Run: headless pygame with SDL's dummy video driver; simulated clock (each Clock.tick advances the game by its frame time, no real sleeping); random seed 0; keys injected as events and as key.get_pressed() state; no mouse input.
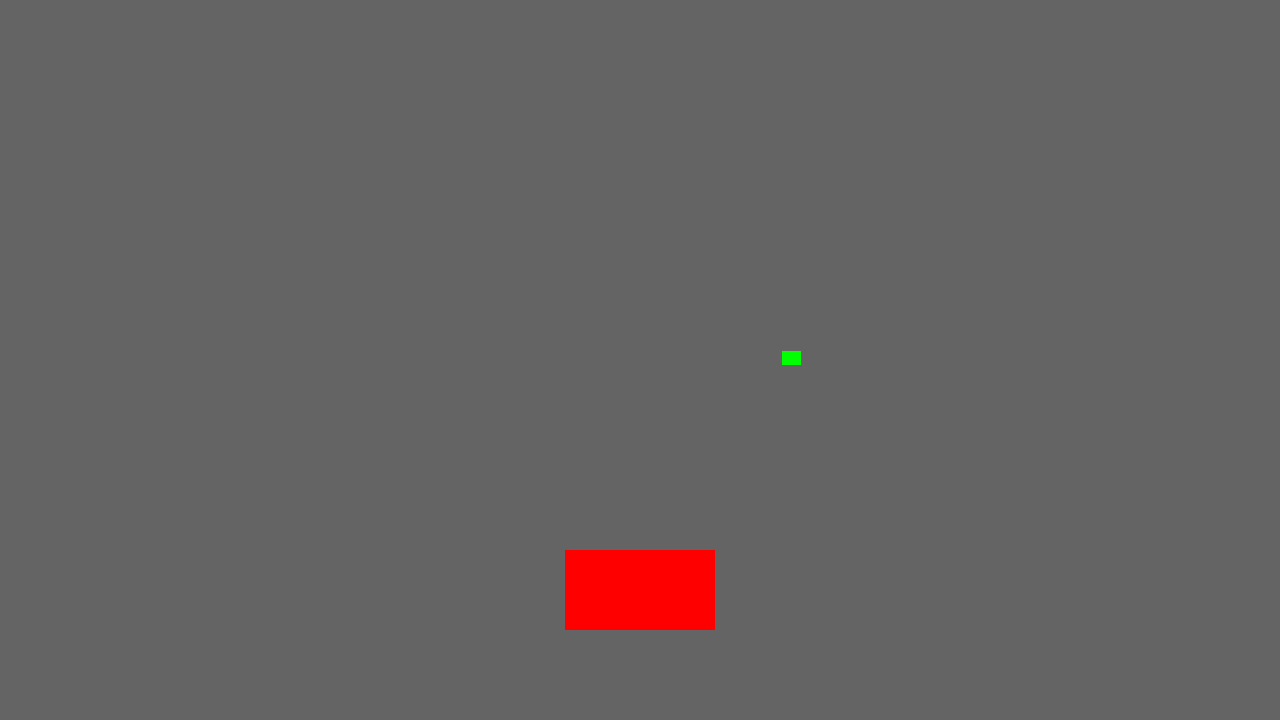
Frame 1 of 4 · flips 1–60 · no input
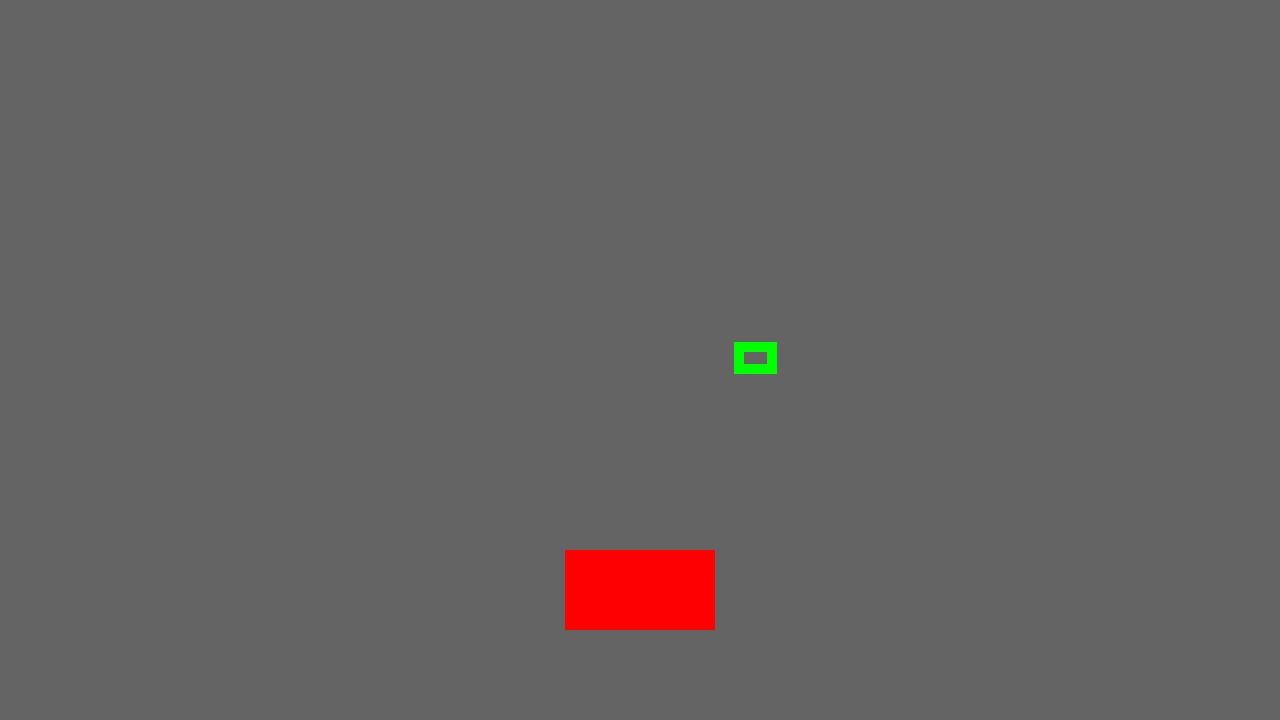
Frame 2 of 4 · flips 61–180 · tapped SPACE, RETURN · held RIGHT (→), D
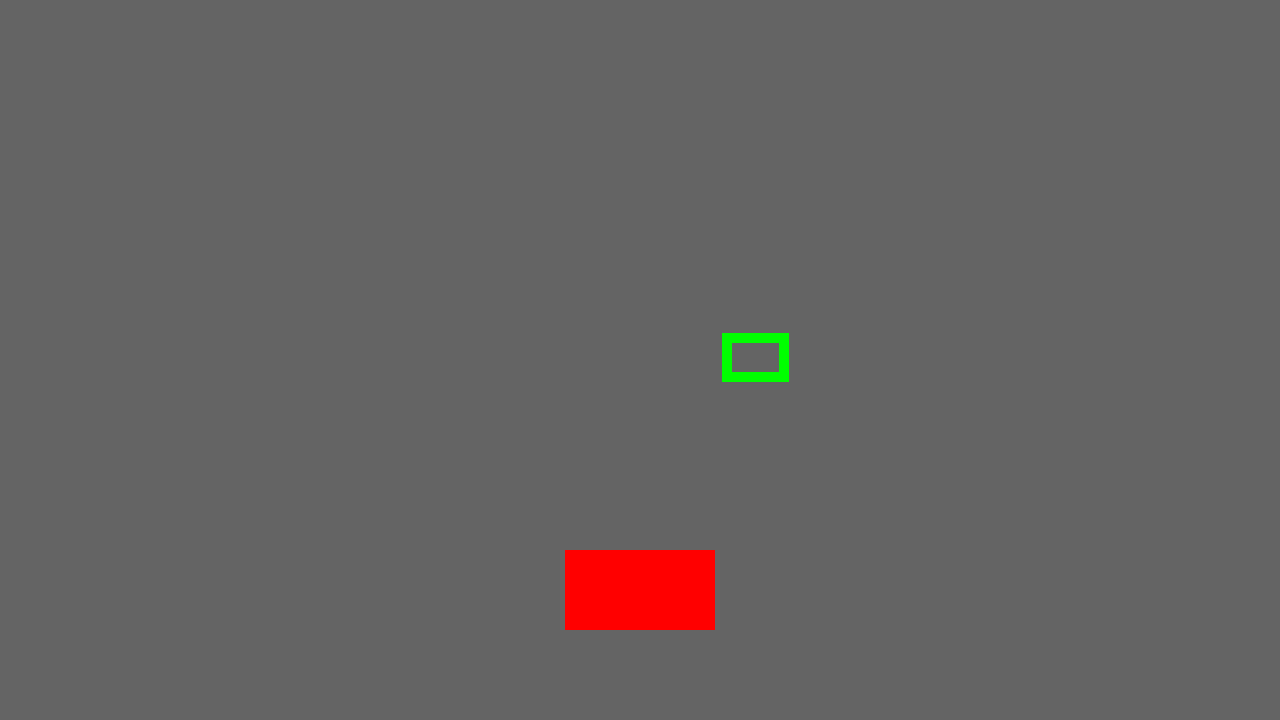
Frame 3 of 4 · flips 181–300 · held DOWN (↓), S
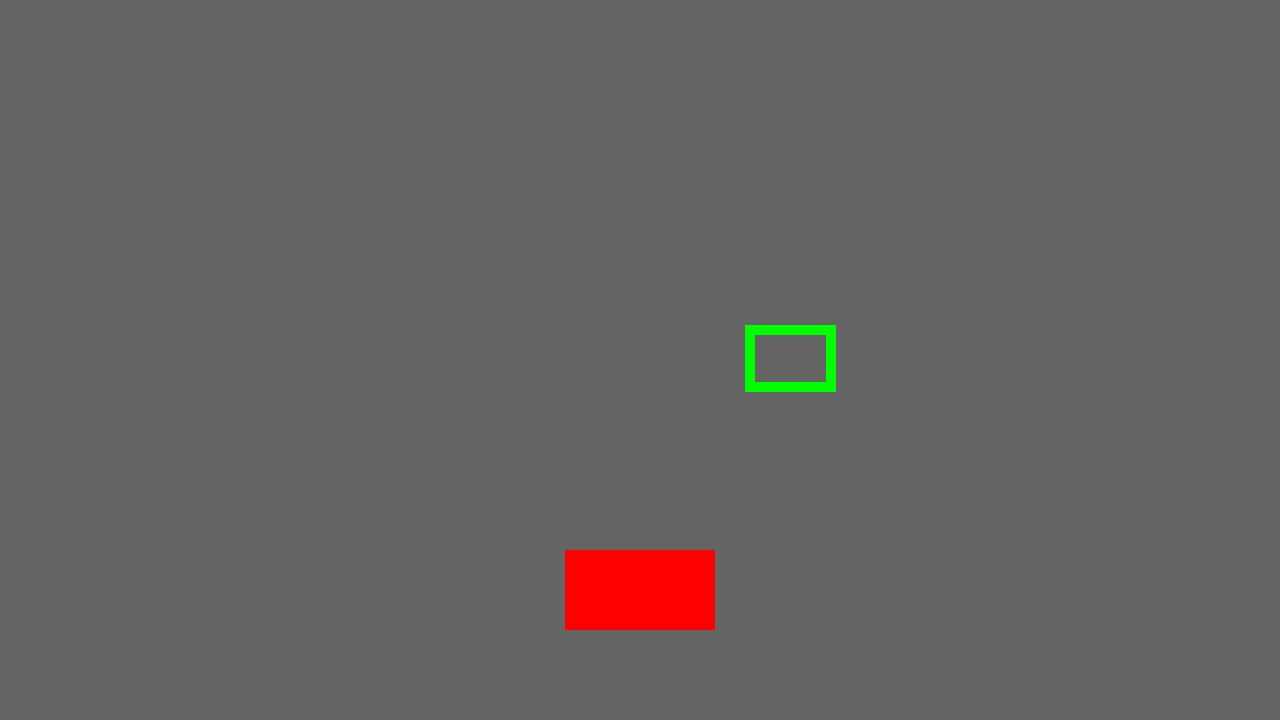
Frame 4 of 4 · flips 301–420 · held LEFT (←), A, UP (↑), W

The pygame program that drew these frames:

import pygame
import random

width = 1280
height = 720

screen = pygame.display.set_mode((width, height))

hole = [random.randint(0, 1200), height/2-4]
holeSize = [8, 6]

char = [565, 550]
charSize = [150, 80]
wallSpeed = 0.2
charSpeed = 0


jetcol = (255, 0, 0)
wallcol = (0, 255, 0)
screencol = (100, 100, 100)

pygame.init()
while True:
	screen.fill(screencol)
	pygame.draw.rect(screen, wallcol, [hole, holeSize], 10)
	pygame.draw.rect(screen, jetcol, [char, charSize])
	
	pygame.display.flip()
	
	holeSize[0] += wallSpeed
	holeSize[1] += wallSpeed*(holeSize[1]/holeSize[0])
	hole[0] -= wallSpeed/2 + charSpeed
	hole[1] -= (wallSpeed*(holeSize[1]/holeSize[0]))/2
	
	
	if holeSize[1] > height:
		hole = [random.randint(0, 1200), height/2-4]
		holeSize = [8, 6]
	
	for event in pygame.event.get():
		if event.type == pygame.QUIT:
			pygame.quit()
		if event.type == pygame.KEYDOWN:
			if event.key == pygame.K_d:
				charSpeed = 0.3
			if event.key == pygame.K_a:
				charSpeed = -0.3
		if event.type == pygame.KEYUP:
			if event.key == pygame.K_d or event.key == pygame.K_a:
				charSpeed = 0

	
	
	
	
